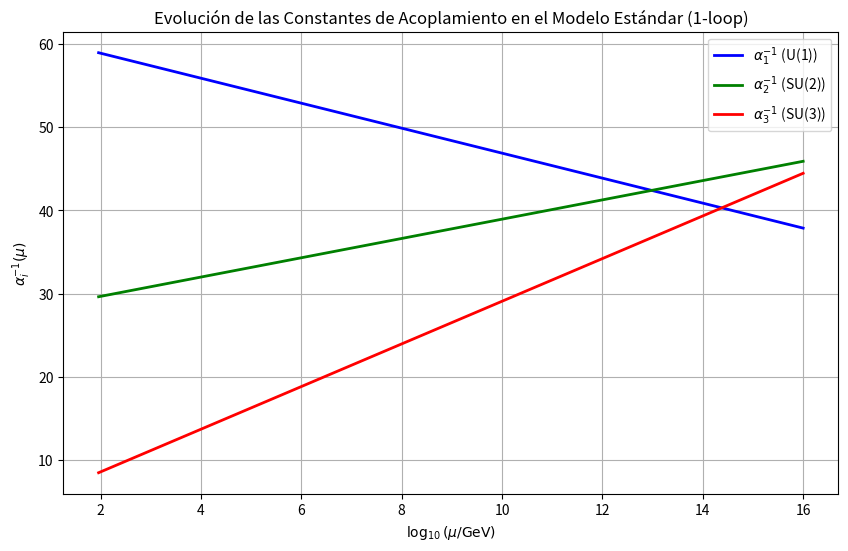

This figure's Python source:
%matplotlib inline
import numpy as np
import matplotlib.pyplot as plt
from scipy.integrate import odeint

# Escala inicial: Masa del bosón Z (aprox 91.2 GeV)
mu0 = 91.2
t0 = np.log(mu0)
t_end = np.log(1e16) # Hasta la escala GUT (10^16 GeV)
t_span = np.linspace(t0, t_end, 500)

# Constantes iniciales medidas a M_Z
# a_i = g_i^2 / (4*pi)
alpha1_0 = 0.01696
alpha2_0 = 0.03377
alpha3_0 = 0.1184

# Coeficientes beta a 1-loop en el Modelo Estándar
b1 = 41.0 / 10.0
b2 = -19.0 / 6.0
b3 = -7.0

def rge_derivatives(alphas, t):
    a1, a2, a3 = alphas
    # da/dt = (b / (2*pi)) * a^2
    da1 = (b1 / (2 * np.pi)) * a1**2
    da2 = (b2 / (2 * np.pi)) * a2**2
    da3 = (b3 / (2 * np.pi)) * a3**2
    return [da1, da2, da3]

alphas_0 = [alpha1_0, alpha2_0, alpha3_0]
sol = odeint(rge_derivatives, alphas_0, t_span)

mu_vals = np.exp(t_span)
inv_alphas = 1.0 / sol

plt.figure(figsize=(10, 6))
plt.plot(np.log10(mu_vals), inv_alphas[:, 0], 'b-', linewidth=2, label=r'$\alpha_1^{-1}$ (U(1))')
plt.plot(np.log10(mu_vals), inv_alphas[:, 1], 'g-', linewidth=2, label=r'$\alpha_2^{-1}$ (SU(2))')
plt.plot(np.log10(mu_vals), inv_alphas[:, 2], 'r-', linewidth=2, label=r'$\alpha_3^{-1}$ (SU(3))')

plt.title('Evolución de las Constantes de Acoplamiento en el Modelo Estándar (1-loop)')
plt.xlabel(r'$\log_{10}(\mu / \text{GeV})$')
plt.ylabel(r'$\alpha_i^{-1}(\mu)$')
plt.legend()
plt.grid(True)
plt.show()
